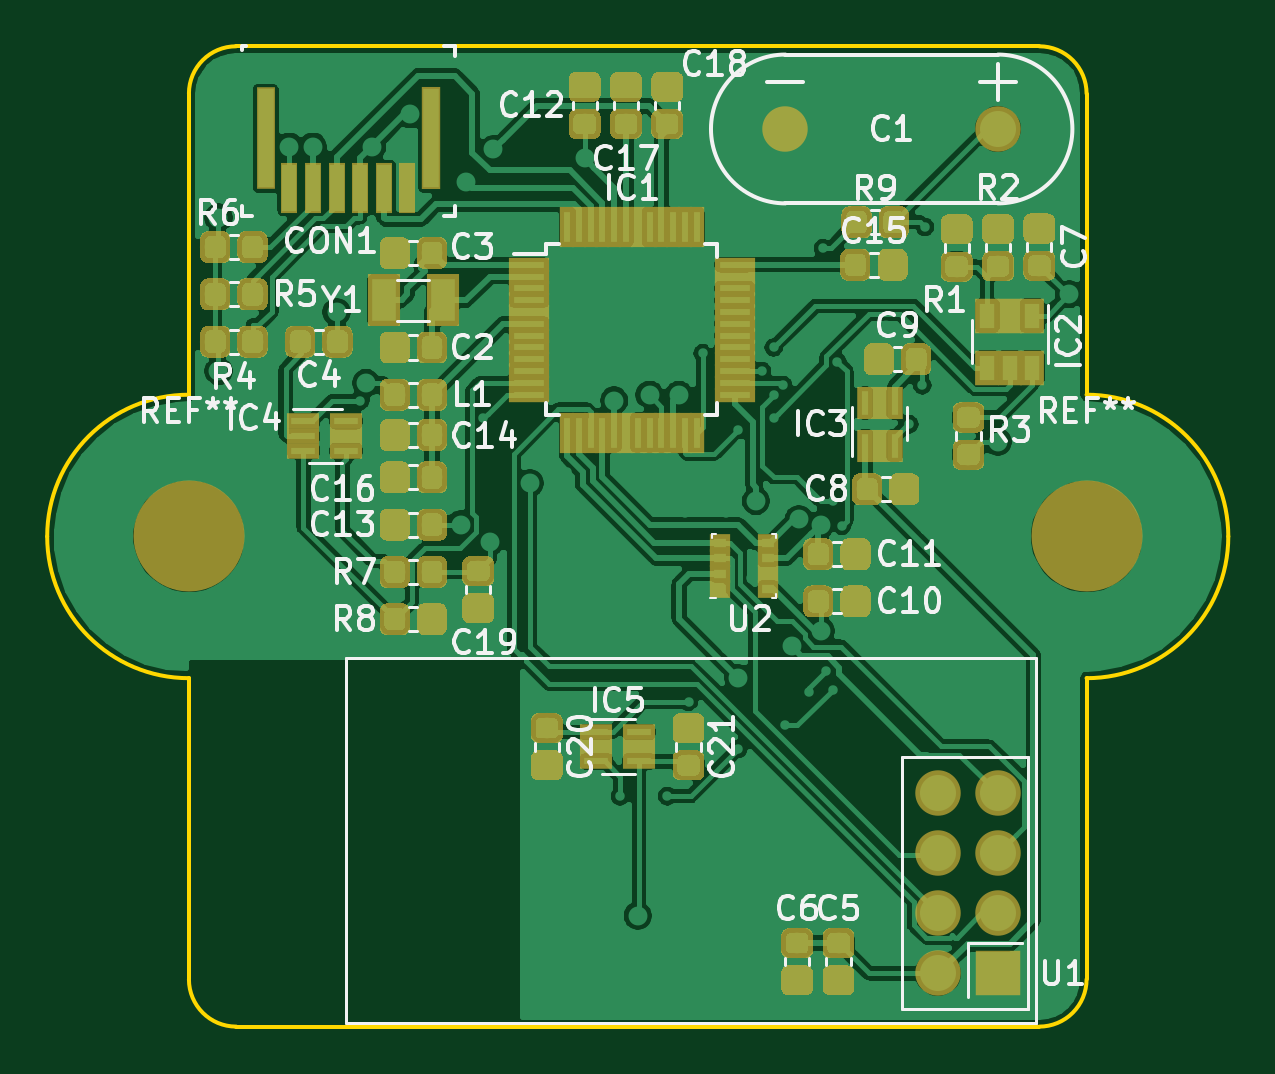
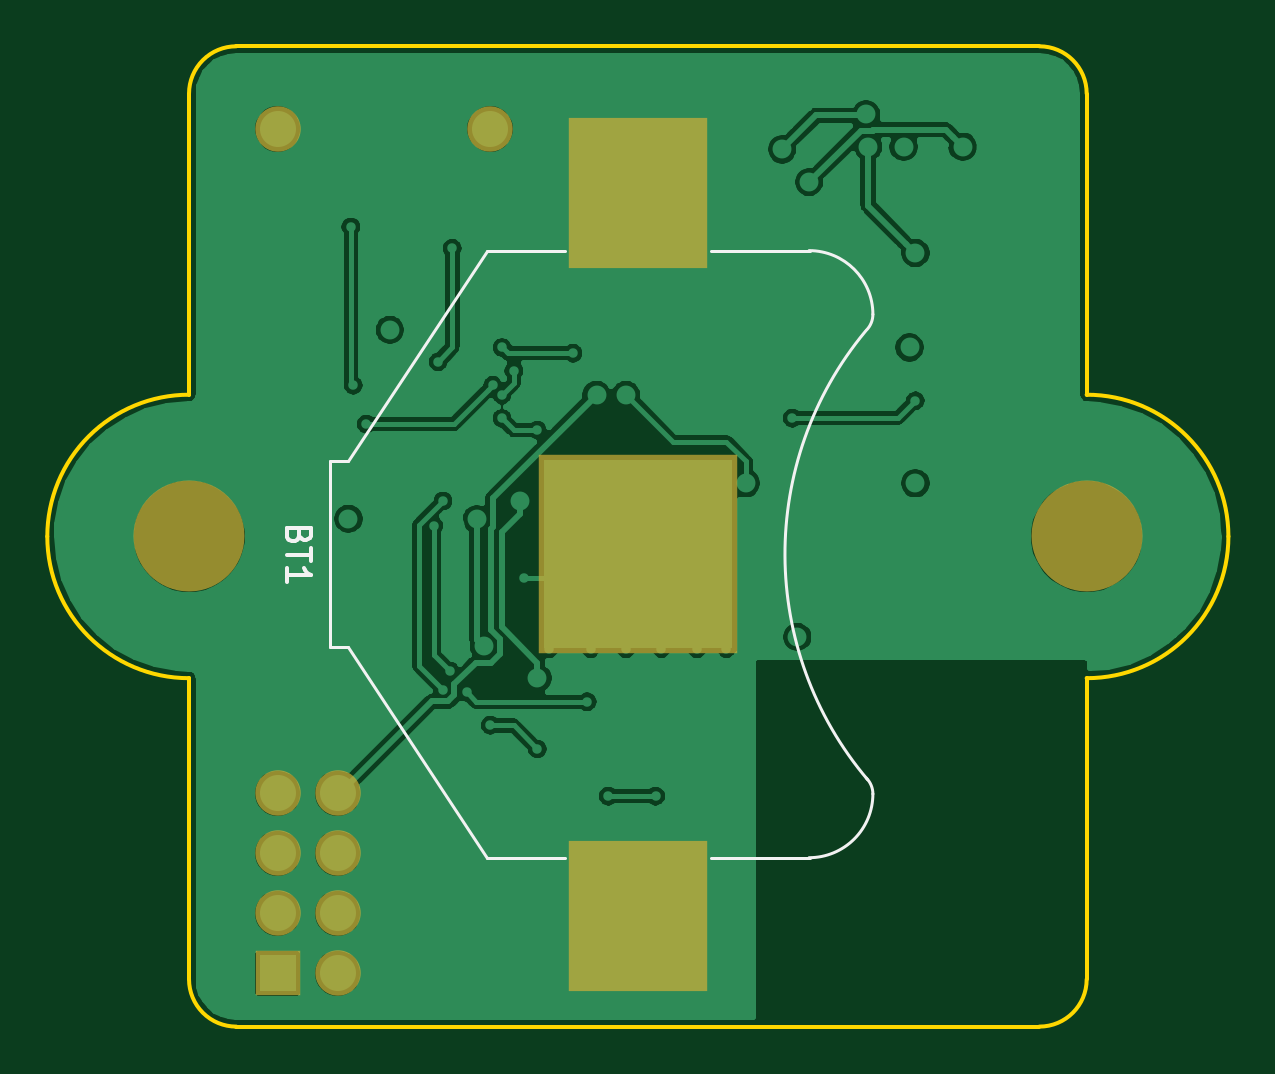
Circuit board: 9 layer files. Board 50.0 x 41.5 mm.
- bottom_copper: nrf24l01-node-rev3.gbl (92382 bytes)
- bottom_silk: nrf24l01-node-rev3.gbo (2128 bytes)
- paste: nrf24l01-node-rev3.gbp (578 bytes)
- bottom_mask: nrf24l01-node-rev3.gbs (1027 bytes)
- outline: nrf24l01-node-rev3.gko (1374 bytes)
- top_copper: nrf24l01-node-rev3.gtl (302486 bytes)
- top_silk: nrf24l01-node-rev3.gto (39320 bytes)
- paste: nrf24l01-node-rev3.gtp (111174 bytes)
- top_mask: nrf24l01-node-rev3.gts (111519 bytes)

=== bottom_copper: nrf24l01-node-rev3.gbl (92382 bytes, source omitted) ===
=== bottom_silk: nrf24l01-node-rev3.gbo ===
G04 #@! TF.GenerationSoftware,KiCad,Pcbnew,(5.1.0)-1*
G04 #@! TF.CreationDate,2019-05-10T19:05:15+02:00*
G04 #@! TF.ProjectId,nrf24l01-node,6e726632-346c-4303-912d-6e6f64652e6b,rev?*
G04 #@! TF.SameCoordinates,Original*
G04 #@! TF.FileFunction,Legend,Bot*
G04 #@! TF.FilePolarity,Positive*
%FSLAX46Y46*%
G04 Gerber Fmt 4.6, Leading zero omitted, Abs format (unit mm)*
G04 Created by KiCad (PCBNEW (5.1.0)-1) date 2019-05-10 19:05:15*
%MOMM*%
%LPD*%
G04 APERTURE LIST*
%ADD10C,0.120000*%
%ADD11C,0.150000*%
G04 APERTURE END LIST*
D10*
X65111929Y-138809556D02*
G75*
G02X65020000Y-157800000I-11361929J-9440444D01*
G01*
X65078249Y-138771751D02*
G75*
G02X64800000Y-138100000I671751J671751D01*
G01*
X65078249Y-157728249D02*
G75*
G03X64800000Y-158400000I671751J-671751D01*
G01*
X67500000Y-161100000D02*
G75*
G02X64800000Y-158400000I0J2700000D01*
G01*
X67500000Y-135400000D02*
G75*
G03X64800000Y-138100000I0J-2700000D01*
G01*
X71650000Y-135400000D02*
X67450000Y-135400000D01*
X71650000Y-161100000D02*
X67450000Y-161100000D01*
X81150000Y-135400000D02*
X77850000Y-135400000D01*
X87000000Y-144300000D02*
X81150000Y-135400000D01*
X87800000Y-144300000D02*
X87000000Y-144300000D01*
X87800000Y-152200000D02*
X87800000Y-144300000D01*
X87800000Y-152200000D02*
X87000000Y-152200000D01*
X87000000Y-152200000D02*
X81150000Y-161100000D01*
X81150000Y-161100000D02*
X77850000Y-161100000D01*
D11*
X89078571Y-147464285D02*
X89126190Y-147607142D01*
X89173809Y-147654761D01*
X89269047Y-147702380D01*
X89411904Y-147702380D01*
X89507142Y-147654761D01*
X89554761Y-147607142D01*
X89602380Y-147511904D01*
X89602380Y-147130952D01*
X88602380Y-147130952D01*
X88602380Y-147464285D01*
X88650000Y-147559523D01*
X88697619Y-147607142D01*
X88792857Y-147654761D01*
X88888095Y-147654761D01*
X88983333Y-147607142D01*
X89030952Y-147559523D01*
X89078571Y-147464285D01*
X89078571Y-147130952D01*
X88602380Y-147988095D02*
X88602380Y-148559523D01*
X89602380Y-148273809D02*
X88602380Y-148273809D01*
X89602380Y-149416666D02*
X89602380Y-148845238D01*
X89602380Y-149130952D02*
X88602380Y-149130952D01*
X88745238Y-149035714D01*
X88840476Y-148940476D01*
X88888095Y-148845238D01*
M02*

=== paste: nrf24l01-node-rev3.gbp ===
G04 #@! TF.GenerationSoftware,KiCad,Pcbnew,(5.1.0)-1*
G04 #@! TF.CreationDate,2019-05-10T19:05:15+02:00*
G04 #@! TF.ProjectId,nrf24l01-node,6e726632-346c-4303-912d-6e6f64652e6b,rev?*
G04 #@! TF.SameCoordinates,Original*
G04 #@! TF.FileFunction,Paste,Bot*
G04 #@! TF.FilePolarity,Positive*
%FSLAX46Y46*%
G04 Gerber Fmt 4.6, Leading zero omitted, Abs format (unit mm)*
G04 Created by KiCad (PCBNEW (5.1.0)-1) date 2019-05-10 19:05:15*
%MOMM*%
%LPD*%
G04 APERTURE LIST*
%ADD10R,5.500000X6.000000*%
G04 APERTURE END LIST*
D10*
X74750000Y-163550000D03*
X74750000Y-132950000D03*
M02*

=== bottom_mask: nrf24l01-node-rev3.gbs ===
G04 #@! TF.GenerationSoftware,KiCad,Pcbnew,(5.1.0)-1*
G04 #@! TF.CreationDate,2019-05-10T19:05:15+02:00*
G04 #@! TF.ProjectId,nrf24l01-node,6e726632-346c-4303-912d-6e6f64652e6b,rev?*
G04 #@! TF.SameCoordinates,Original*
G04 #@! TF.FileFunction,Soldermask,Bot*
G04 #@! TF.FilePolarity,Negative*
%FSLAX46Y46*%
G04 Gerber Fmt 4.6, Leading zero omitted, Abs format (unit mm)*
G04 Created by KiCad (PCBNEW (5.1.0)-1) date 2019-05-10 19:05:15*
%MOMM*%
%LPD*%
G04 APERTURE LIST*
%ADD10C,4.700000*%
%ADD11R,5.900000X6.400000*%
%ADD12R,8.400000X8.400000*%
%ADD13C,1.924000*%
%ADD14R,1.924000X1.924000*%
G04 APERTURE END LIST*
D10*
X55750000Y-147500000D03*
X93750000Y-147500000D03*
D11*
X74750000Y-163550000D03*
X74750000Y-132950000D03*
D12*
X74750000Y-148250000D03*
D13*
X90000000Y-130250000D03*
X81000000Y-130250000D03*
D14*
X90000000Y-166000000D03*
D13*
X87460000Y-166000000D03*
X90000000Y-163460000D03*
X87460000Y-163460000D03*
X90000000Y-160920000D03*
X87460000Y-160920000D03*
X90000000Y-158380000D03*
X87460000Y-158380000D03*
M02*

=== outline: nrf24l01-node-rev3.gko ===
G04 #@! TF.GenerationSoftware,KiCad,Pcbnew,(5.1.0)-1*
G04 #@! TF.CreationDate,2019-05-10T19:05:15+02:00*
G04 #@! TF.ProjectId,nrf24l01-node,6e726632-346c-4303-912d-6e6f64652e6b,rev?*
G04 #@! TF.SameCoordinates,Original*
G04 #@! TF.FileFunction,Profile,NP*
%FSLAX46Y46*%
G04 Gerber Fmt 4.6, Leading zero omitted, Abs format (unit mm)*
G04 Created by KiCad (PCBNEW (5.1.0)-1) date 2019-05-10 19:05:15*
%MOMM*%
%LPD*%
G04 APERTURE LIST*
%ADD10C,0.150000*%
G04 APERTURE END LIST*
D10*
X93750000Y-166250000D02*
G75*
G02X91750000Y-168250000I-2000000J0D01*
G01*
X57750000Y-168250000D02*
G75*
G02X55750000Y-166250000I0J2000000D01*
G01*
X55750000Y-128750000D02*
G75*
G02X57750000Y-126750000I2000000J0D01*
G01*
X91750000Y-126750000D02*
G75*
G02X93750000Y-128750000I0J-2000000D01*
G01*
X49750000Y-147500000D02*
G75*
G02X55750000Y-141500000I6000000J0D01*
G01*
X55750000Y-153500000D02*
G75*
G02X49750000Y-147500000I0J6000000D01*
G01*
X99750000Y-147500000D02*
G75*
G02X93750000Y-153500000I-6000000J0D01*
G01*
X93750000Y-141500000D02*
G75*
G02X99750000Y-147500000I0J-6000000D01*
G01*
X93750000Y-141500000D02*
X93750000Y-128750000D01*
X93750000Y-166250000D02*
X93750000Y-153500000D01*
X55750000Y-166250000D02*
X55750000Y-153500000D01*
X57750000Y-126750000D02*
X91750000Y-126750000D01*
X55750000Y-141500000D02*
X55750000Y-128750000D01*
X91750000Y-168250000D02*
X57750000Y-168250000D01*
M02*

=== top_copper: nrf24l01-node-rev3.gtl (302486 bytes, source omitted) ===
=== top_silk: nrf24l01-node-rev3.gto (39320 bytes, source omitted) ===
=== paste: nrf24l01-node-rev3.gtp (111174 bytes, source omitted) ===
=== top_mask: nrf24l01-node-rev3.gts (111519 bytes, source omitted) ===
